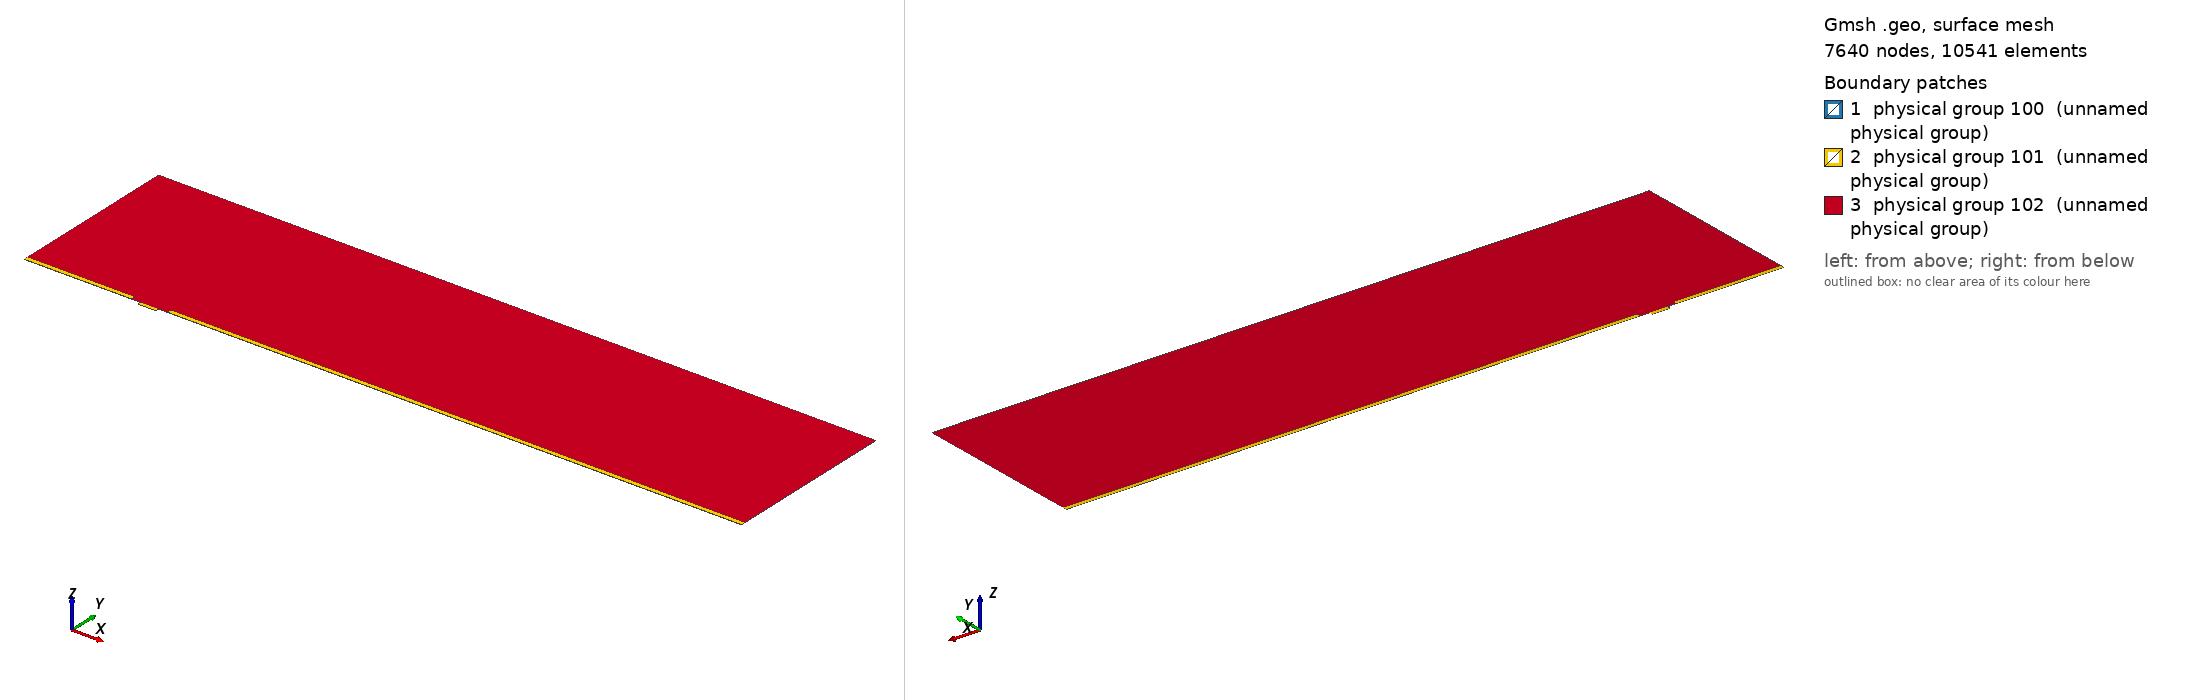

Gmsh geometry script, surface-meshed: 7640 nodes, 10541 surface elements. Boundary patches (legend numbers): 1 physical group 100 (unnamed physical group), 2 physical group 101 (unnamed physical group), 3 physical group 102 (unnamed physical group). Left view from above one corner, right view from below the opposite corner. Legend entries are the model's physical surfaces. The drawing asked Gmsh for element sizes between 1% and 20% of the model's largest extent; the script's own settings can give other sizes.

=== mesh.geo (drawn) ===
// Macro parameters
deltaStar = 1;
D = 3 * deltaStar; // depth of the gap 
W = 15 * deltaStar; // width of the gap
r = 8; // length of non-constant quads upstream and downstream of the gap
s = 8; // length of non-constant quads left and right inside the gap
BL = 0.25 * deltaStar; // height of the second layer of quad elements
BL_upper = 3.5 * deltaStar; // height of the third layer of quad elements
x0 = 100 * deltaStar; // x distance from inflow to gap
lengthOutflow = 500 * deltaStar; // length after the gap
x3 = W + lengthOutflow; // last point of the domain
height = 150 * deltaStar; // height of the triangular region
triagHeightRegion_inflow = height - BL - BL_upper; // height of the triangular region

// Micro parameters
dx = 0.05; // dx of square elements near the leading and trailing edge of the gap (most resolution-demanding points in the domain)
size_triag_v_top = 24; // size of the elements in the upper triangular region

// All the value below are between 0 and 1. =1  means the elements are all equal in size. Avoid using values very close to 1, because we dividing by log(p) in the formula.
dy_in_v_right = 1.5; // heighest quad in the upper layer of quads, in the right part of the gap
dy_in_v_left = 1.75; // heighest quad in the upper layer of quads, in the left part of the gap
//p_in_v_right = (W / 2 - dy_in_v_right) / (W / 2 - dx); // densitiy concentration of elements inside the gap, vertically, near the right wall.
//p_in_v_left = (W / 2 - dy_in_v_left) / (W / 2 - dx); // densitiy concentration of elements inside the gap, vertically, near the left wall.
// fit (check the file scripts/fit_gmsh.py for more details)
p_in_v_left = 1.04645449 - 0.72589797/(W - 5.47760158)^0.49073995; // densitiy concentration of elements inside the gap, vertically, near the left wall.
p_in_v_right = 1.01007546 - 1.01562315/(W - 1.82092136)^0.74948754; // densitiy concentration of elements inside the gap, vertically, near the right wall.
p_in_h = 0.9; // densitiy concentration of elements inside the gap, horizontally. 

p_out_h = 0.7; // densitiy concentration of elements outside the gap, horizontally.
p_out_h_upper = 0.7; // densitiy concentration of elements outside the gap, horizontally on the upper layer of quads
p_out_v_inflow_dense = 0.8; // densitiy concentration of elements outside the gap, vertically, near the inflow and the gap
p_out_v_inflow_sparse = 0.99; // densitiy concentration of elements outside the gap, vertically, near the inflow and far from the gap
p_out_v_outflow_dense = 0.9; // densitiy concentration of elements outside the gap, vertically, near the outflow and the gap
p_out_v_outflow_sparse = 0.995; // densitiy concentration of elements outside the gap, vertically, near the outflow and far from the gap
p_triag_h_inflow = 0.9; // densitiy concentration of elements in the triangular region of the domain, horizontally.
p_triag_h_outflow = p_triag_h_inflow; // densitiy concentration of elements in the triangular region of the domain, horizontally.

enlarge_triag_inflow = 1.1; // heigher the value, larger the elements in the triangular region near the inflow
enlarge_triag_outflow = 1.1; // heigher the value, larger the elements in the triangular region near the outflow

// Automated parameters 
a_in_v_right = dx / (W / 2);
a_in_v_left = dx / (W / 2);
a_in_h = dx / (D / 2);
a_out_h = dx / BL;
a_out_v_inflow_dense = dx / r;
a_out_v_outflow_dense = dx / r;

// for the derivation of the formula, see file 20250123_gmshFormula.md in the docs folder
N_in_v_right = Ceil( Log (a_in_v_right / (1 - p_in_v_right + a_in_v_right * p_in_v_right)) / Log(p_in_v_right) );
N_in_v_left = Ceil( Log (a_in_v_left / (1 - p_in_v_left + a_in_v_left * p_in_v_left)) / Log(p_in_v_left) );
N_in_h = Ceil( Log (a_in_h / (1 - p_in_h + a_in_h * p_in_h)) / Log(p_in_h) );
N_out_h = Ceil( Log (a_out_h / (1 - p_out_h + a_out_h * p_out_h)) / Log(p_out_h) ) + 1; // + 1 is to correct the fact that the distance is too small to properly approximate the dx length
N_out_v_inflow_dense = Ceil( Log (a_out_v_inflow_dense / (1 - p_out_v_inflow_dense + a_out_v_inflow_dense * p_out_v_inflow_dense)) / Log(p_out_v_inflow_dense) );
N_out_v_outflow_dense = Ceil( Log (a_out_v_outflow_dense / (1 - p_out_v_outflow_dense + a_out_v_outflow_dense * p_out_v_outflow_dense)) / Log(p_out_v_outflow_dense) );

p_for_a_out_v_inflow_sparse_computation = p_out_v_inflow_dense;
p_for_a_out_v_outflow_sparse_computation = (p_out_v_outflow_dense + p_out_v_outflow_dense) / 2;
a_out_v_inflow_sparse = r / (x0 - r) * (1 - p_for_a_out_v_inflow_sparse_computation) / (1 - p_for_a_out_v_inflow_sparse_computation^(N_out_v_inflow_dense + 1));
a_out_v_outflow_sparse = r / (lengthOutflow - r) * (1 - p_for_a_out_v_outflow_sparse_computation) / (1 - p_for_a_out_v_outflow_sparse_computation^(N_out_v_outflow_dense + 1));

N_out_v_inflow_sparse = Ceil( Log(a_out_v_inflow_sparse / (1 - p_out_v_inflow_sparse + a_out_v_inflow_sparse * p_out_v_inflow_sparse)) / Log(p_out_v_inflow_sparse) );
N_out_v_outflow_sparse = Ceil( Log(a_out_v_outflow_sparse / (1 - p_out_v_outflow_sparse + a_out_v_outflow_sparse * p_out_v_outflow_sparse)) / Log(p_out_v_outflow_sparse) );


// second layer of quads
a_out_h_upper = (BL) / (BL_upper) * (1 - p_out_h) / (1 - p_out_h^(N_out_h + 1));
N_out_h_upper = Ceil( Log(a_out_h_upper / (1 - p_out_h_upper + a_out_h_upper * p_out_h_upper)) / Log(p_out_h_upper) );

// ---------------------------
// for triangular region
// ---------------------------
a_triag_h_inflow = (BL_upper) / (triagHeightRegion_inflow) * (1 - p_out_h_upper) / (1 - p_out_h_upper^(N_out_h_upper + 1));
a_triag_h_outflow = a_triag_h_inflow;
N_triag_v_top = Ceil( (x3 + x0) / size_triag_v_top ); // we assume p_triag_v = 1, otherwise the formula is different
N_triag_h_inflow = Ceil( Log(a_triag_h_inflow / (1 - p_triag_h_inflow + a_triag_h_inflow * p_triag_h_inflow)) / Log(p_triag_h_inflow) );
N_triag_h_outflow = Ceil( Log(a_triag_h_outflow / (1 - p_triag_h_outflow + a_triag_h_outflow * p_triag_h_outflow)) / Log(p_triag_h_outflow) );
N_triag_h_inflow = Ceil( N_triag_h_inflow / enlarge_triag_inflow );
N_triag_h_outflow = Ceil( N_triag_h_outflow / enlarge_triag_outflow );

Point(1) = {-x0, 0, 0};
Point(2) = {0,0,0};
Point(3) = {0,-D,0};
Point(4) = {W,-D,0};
Point(5) = {W,0,0};
Point(6) = {x3,0,0};
Point(8) = {x3,height,0};
Point(7) = {x3,BL,0};
Point(9) = {-x0,height,0};
Point(10) = {-x0,BL,0};
Point(11) = {0,BL,0};
Point(12) = {W,BL,0};
Point(13) = {W/2,0,0};
Point(14) = {W/2,BL,0};
Point(15) = {0,-D/2,0};
Point(16) = {W/2,-D,0};
Point(17) = {W,-D/2,0};
Point(18) = {-r,0,0};
Point(19) = {-r,BL,0};
Point(20) = {W + r,0,0};
Point(21) = {W + r,BL,0};
Point(22) = {-x0,BL+BL_upper,0};
Point(23) = {-r,BL+BL_upper,0};
Point(24) = {W + r,BL+BL_upper,0};
Point(25) = {x3,BL+BL_upper,0};

Line(1) = {1,18};
Line(2) = {2,15};
Line(3) = {3,16};
Line(4) = {4,17};
Line(5) = {5,20};
Line(6) = {6,7};
Line(7) = {7,25};
Line(8) = {8,9};
Line(9) = {9,22};
Line(10) = {10,19};
Line(11) = {10,1};
Line(12) = {11,14};
Line(13) = {12,21};
Line(14) = {2,13};
Line(15) = {15,3};
Line(16) = {16,4};
Line(17) = {17,5};
Line(18) = {13,5};
Line(19) = {14,12};
Line(20) = {18,2};
Line(21) = {20,6};
Line(22) = {21,7};
Line(23) = {19,11};
Line(24) = {22,10};
Line(25) = {25,8};
Line(26) = {25,24};
Line(27) = {22,23};
Line(28) = {23,19};
Line(29) = {24,21};

// outer quads
Curve Loop(1) = {5, 21, 6, -22, -13, -19, -12, -23, -10, 11, 1, 20, 14, 18};
Plane Surface(1) = {1};

// inside gap
Curve Loop(2) = {2, 15, 3, 16, 4, 17, -18, -14};
Plane Surface(2) = {2};

// triangular region
Curve Loop(3) = {23, 12, 19, 13, -29, -26, 25, 8, 9, 27, 28};
Plane Surface(3) = {3};

// 3rd layer of quads
Curve Loop(4) = {-24, 27, 28,-10};
Curve Loop(5) = {-29, -26, -7, -22};

Plane Surface(4) = {4};
Plane Surface(5) = {5};


// This defines the surfaces that will be meshed with quad elements
Transfinite Surface {1} = {1, 6, 7, 10};
Transfinite Surface {2} = {3, 4, 5, 2}; // number '2' must match the number '2' of plane surface
Transfinite Surface {4} = {19, 23, 22, 10};
Transfinite Surface {5} = {7, 25, 24, 21};

Transfinite Curve {18, 16, 19} = N_in_v_right Using Progression p_in_v_right;
Transfinite Curve {-14, -3, -12} = N_in_v_left Using Progression p_in_v_left;

Transfinite Curve {-2, 15, 17, -4} = N_in_h Using Progression p_in_h;


Transfinite Curve {11, -6} = N_out_h Using Progression p_out_h;
Transfinite Curve {24, 28, 29, -7} = N_out_h_upper Using Progression p_out_h_upper;
Transfinite Curve {10, 1, 27} = N_out_v_inflow_sparse Using Progression p_out_v_inflow_sparse;
Transfinite Curve {20, 23} = N_out_v_inflow_dense Using Progression p_out_v_inflow_dense;
Transfinite Curve {-21, -22, 26} = N_out_v_outflow_sparse Using Progression p_out_v_outflow_sparse;
Transfinite Curve {-5, -13} = N_out_v_outflow_dense Using Progression p_out_v_outflow_dense;

Recombine Surface {1, 2, 4, 5};

// for triangluar region
Transfinite Curve {8} = N_triag_v_top Using Progression 1;
Transfinite Curve {-25} = N_triag_h_outflow Using Progression p_triag_h_outflow;
Transfinite Curve {9} = N_triag_h_inflow Using Progression p_triag_h_inflow;


// defining boundary
Physical Curve(1) = {9,24,11}; // inlet
Physical Curve(2) = {7,25,6}; // outlet
Physical Curve(3) = {8}; // top
Physical Curve(4) = {1, 20, 2, 15, 3, 16, 4, 17, 5, 21}; // wall


Physical Surface(100) = {1};
Physical Surface(101) = {2, 4, 5};
Physical Surface(102) = {3};
